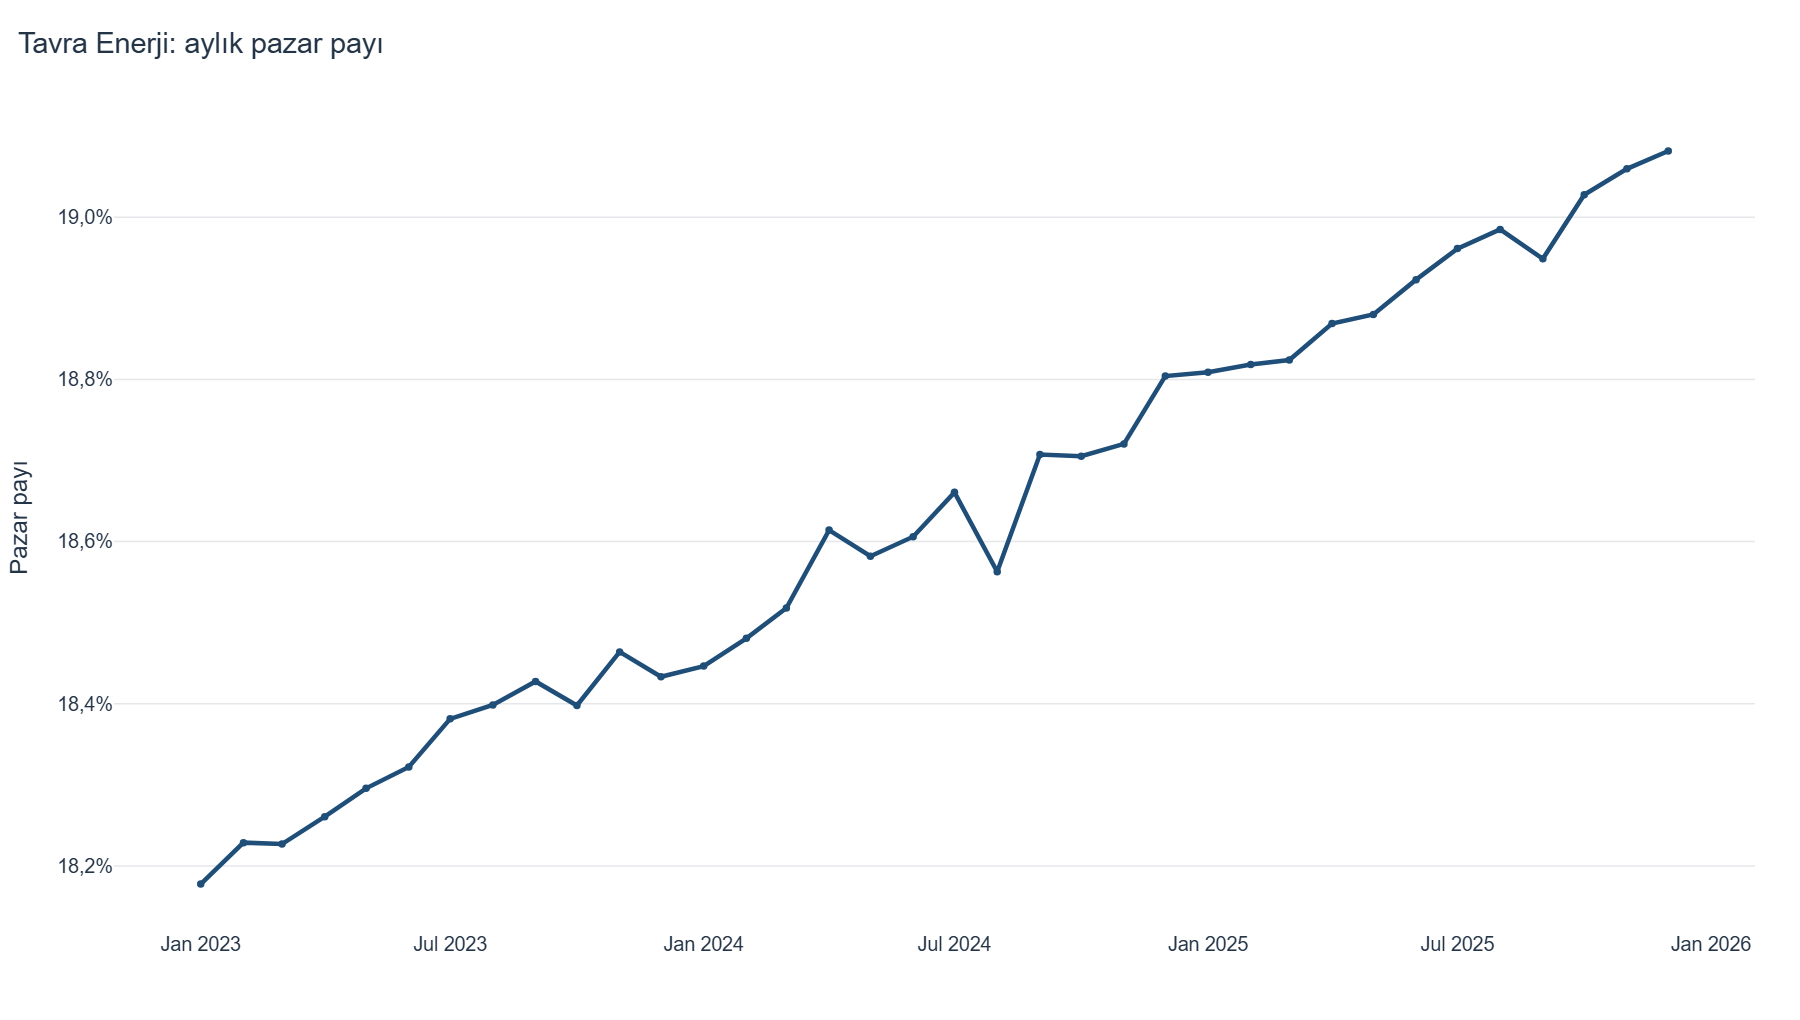

The table this chart was drawn from, first rows:
date, market_volume_mwh, focus_volume_mwh, focus_market_share, prior_month_market_volume, prior_year_market_volume, prior_year_focus_volume, prior_year_focus_share, market_volume_rolling_3m, market_volume_rolling_6m, focus_volume_rolling_6m, market_mom_growth, market_yoy_growth, focus_yoy_growth, share_change_pp
2023-01-01, 598050, 108711, 0.1818, , , , , 598050, 598050, 108711, , , , 
2023-02-01, 577221, 105220, 0.1823, 598050, , , , 587635, 587635, 106965, -0.03483, , , 
2023-03-01, 540387, 98496, 0.1823, 577221, , , , 571886, 571886, 104142, -0.06381, , , 
2023-04-01, 521163, 95168, 0.1826, 540387, , , , 546257, 559205, 101899, -0.03558, , , 
2023-05-01, 517445, 94670, 0.183, 521163, , , , 526332, 550853, 100453, -0.007133, , , 
2023-06-01, 562010, 102972, 0.1832, 517445, , , , 533539, 552713, 100873, 0.08613, , , 
2023-07-01, 627894, 115416, 0.1838, 562010, , , , 569116, 557687, 101990, 0.1172, , , 
2023-08-01, 639845, 117722, 0.184, 627894, , , , 609916, 568124, 104074, 0.01903, , , 
2023-09-01, 596195, 109864, 0.1843, 639845, , , , 621311, 577425, 105969, -0.06822, , , 
2023-10-01, 549594, 101113, 0.184, 596195, , , , 595212, 582164, 106959, -0.07816, , , 
2023-11-01, 587149, 108411, 0.1846, 549594, , , , 577646, 593781, 109250, 0.06833, , , 
2023-12-01, 643785, 118671, 0.1843, 587149, , , , 593510, 607410, 111866, 0.09646, , , 
2024-01-01, 640769, 118199, 0.1845, 643785, 598050, 108711, 0.1818, 623901, 609556, 112330, -0.004684, 0.07143, 0.08728, 0.2689
2024-02-01, 618064, 114223, 0.1848, 640769, 577221, 105220, 0.1823, 634206, 605926, 111747, -0.03543, 0.07076, 0.08556, 0.252
2024-03-01, 585152, 108359, 0.1852, 618064, 540387, 98496, 0.1823, 614662, 604086, 111496, -0.05325, 0.08284, 0.1001, 0.2911
2024-04-01, 565698, 105300, 0.1861, 585152, 521163, 95168, 0.1826, 589638, 606770, 112194, -0.03325, 0.08545, 0.1065, 0.3534
2024-05-01, 562589, 104540, 0.1858, 565698, 517445, 94670, 0.183, 571146, 602676, 111549, -0.005495, 0.08725, 0.1043, 0.2863
2024-06-01, 601251, 111869, 0.1861, 562589, 562010, 102972, 0.1832, 576513, 595587, 110415, 0.06872, 0.06982, 0.0864, 0.2839
2024-07-01, 680787, 127040, 0.1866, 601251, 627894, 115416, 0.1838, 614876, 602257, 111888, 0.1323, 0.08424, 0.1007, 0.2793
2024-08-01, 695748, 129150, 0.1856, 680787, 639845, 117722, 0.184, 659262, 615204, 114376, 0.02198, 0.08737, 0.09708, 0.1643
2024-09-01, 631946, 118221, 0.1871, 695748, 596195, 109864, 0.1843, 669494, 623003, 116020, -0.0917, 0.05996, 0.07607, 0.28
2024-10-01, 592932, 110910, 0.1871, 631946, 549594, 101113, 0.184, 640209, 627542, 116955, -0.06174, 0.07885, 0.09688, 0.3075
2024-11-01, 635470, 118963, 0.1872, 592932, 587149, 108411, 0.1846, 620116, 639689, 119359, 0.07174, 0.0823, 0.09734, 0.2566
2024-12-01, 700928, 131803, 0.188, 635470, 643785, 118671, 0.1843, 643110, 656302, 122681, 0.103, 0.08876, 0.1107, 0.3709
2025-01-01, 694863, 130696, 0.1881, 700928, 640769, 118199, 0.1845, 677087, 658648, 123291, -0.008653, 0.08442, 0.1057, 0.3625
2025-02-01, 672456, 126546, 0.1882, 694863, 618064, 114223, 0.1848, 689415, 654766, 122857, -0.03225, 0.088, 0.1079, 0.3378
2025-03-01, 636487, 119812, 0.1882, 672456, 585152, 108359, 0.1852, 667935, 655523, 123122, -0.05349, 0.08773, 0.1057, 0.3059
2025-04-01, 609729, 115049, 0.1887, 636487, 565698, 105300, 0.1861, 639557, 658322, 123812, -0.04204, 0.07783, 0.09259, 0.2548
2025-05-01, 606370, 114483, 0.1888, 609729, 562589, 104540, 0.1858, 617528, 653472, 123065, -0.005509, 0.07782, 0.09512, 0.2982
2025-06-01, 655968, 124130, 0.1892, 606370, 601251, 111869, 0.1861, 624022, 645979, 121786, 0.0818, 0.091, 0.1096, 0.3171
2025-07-01, 731894, 138778, 0.1896, 655968, 680787, 127040, 0.1866, 664744, 652150, 123133, 0.1157, 0.07507, 0.0924, 0.3007
2025-08-01, 751914, 142752, 0.1899, 731894, 695748, 129150, 0.1856, 713259, 665394, 125834, 0.02735, 0.08073, 0.1053, 0.4224
2025-09-01, 687135, 130204, 0.1895, 751914, 631946, 118221, 0.1871, 723648, 673835, 127566, -0.08615, 0.08733, 0.1014, 0.2414
2025-10-01, 639314, 121648, 0.1903, 687135, 592932, 110910, 0.1871, 692788, 678766, 128666, -0.0696, 0.07822, 0.09682, 0.3225
2025-11-01, 684547, 130473, 0.1906, 639314, 635470, 118963, 0.1872, 670332, 691795, 131331, 0.07075, 0.07723, 0.09675, 0.3393
2025-12-01, 752158, 143526, 0.1908, 684547, 700928, 131803, 0.188, 692006, 707827, 134563, 0.09877, 0.07309, 0.08894, 0.2777
